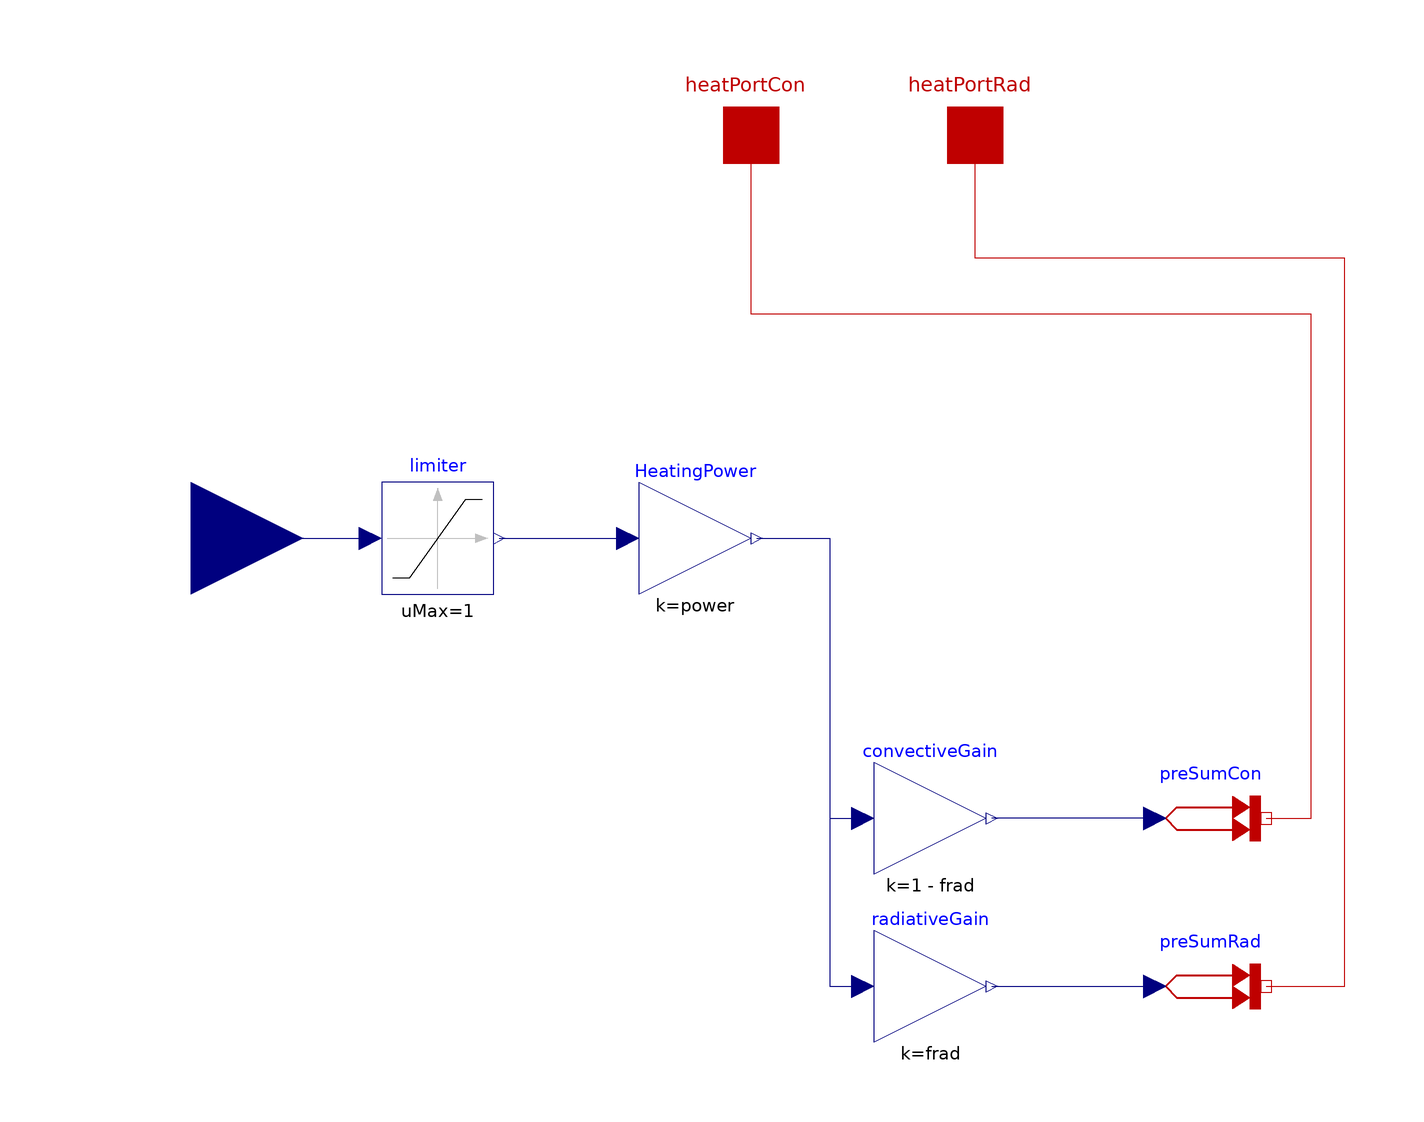

This picture is the connection diagram that the Modelica source below describes through its graphical annotations.

model IdealHeatEmission
    parameter Real frad=0.3 "radiative fraction";
      parameter Real power=2000 "heating power";
    Modelica.Thermal.HeatTransfer.Interfaces.HeatPort_a heatPortCon
      "Heat port for convective heat transfer with room air temperature"
      annotation (Placement(transformation(extent={{-30,62},{-10,82}})));
    Modelica.Thermal.HeatTransfer.Interfaces.HeatPort_a heatPortRad
      "Heat port for radiative heat transfer with room radiation temperature"
      annotation (Placement(transformation(extent={{10,62},{30,82}})));
    Modelica.Blocks.Interfaces.RealInput y
      annotation (Placement(transformation(extent={{-140,-20},{-100,20}})));
    Modelica.Blocks.Math.Gain HeatingPower(k=power)
          annotation (Placement(transformation(extent={{-40,-10},{-20,10}})));
    Modelica.Blocks.Math.Gain convectiveGain(k=1 - frad)
      annotation (Placement(transformation(extent={{2,-60},{22,-40}})));
    Modelica.Blocks.Math.Gain radiativeGain(k=frad)
      annotation (Placement(transformation(extent={{2,-90},{22,-70}})));
        Modelica.Blocks.Nonlinear.Limiter limiter(uMax=1, uMin=0)
          annotation (Placement(transformation(extent={{-86,-10},{-66,10}})));
      protected
    Modelica.Thermal.HeatTransfer.Sources.PrescribedHeatFlow preSumCon(final
        alpha=0)
      "Heat input into radiator from convective heat transfer"
      annotation (Placement(transformation(extent={{52,-60},{72,-40}})));
    Modelica.Thermal.HeatTransfer.Sources.PrescribedHeatFlow preSumRad(final
        alpha=0)
      "Heat input into radiator from radiative heat transfer"
      annotation (Placement(transformation(extent={{52,-90},{72,-70}})));
  equation

    connect(preSumCon.port,heatPortCon)        annotation (Line(
        points={{72,-50},{80,-50},{80,40},{-20,40},{-20,72}},
        color={191,0,0}));
    connect(preSumRad.port,heatPortRad)         annotation (Line(
        points={{72,-80},{86,-80},{86,50},{20,50},{20,72}},
        color={191,0,0}));
    connect(preSumCon.Q_flow, convectiveGain.y)
      annotation (Line(points={{52,-50},{23,-50}}, color={0,0,127}));
    connect(radiativeGain.y, preSumRad.Q_flow)
      annotation (Line(points={{23,-80},{52,-80}}, color={0,0,127}));
        connect(HeatingPower.y, convectiveGain.u) annotation (Line(points={{-19,
                0},{-6,0},{-6,-50},{0,-50}}, color={0,0,127}));
        connect(HeatingPower.y, radiativeGain.u) annotation (Line(points={{-19,
                0},{-6,0},{-6,-80},{0,-80}}, color={0,0,127}));
        connect(y, limiter.u)
          annotation (Line(points={{-120,0},{-88,0}}, color={0,0,127}));
        connect(limiter.y, HeatingPower.u)
          annotation (Line(points={{-65,0},{-42,0}}, color={0,0,127}));
    annotation (Icon(graphics={
          Ellipse(
            extent={{-20,20},{20,-22}},
            fillColor={127,0,0},
            fillPattern=FillPattern.Solid,
            pattern=LinePattern.None),
          Ellipse(
            extent={{-20,20},{20,-22}},
            fillColor={127,0,0},
            fillPattern=FillPattern.Solid,
            pattern=LinePattern.None),
          Rectangle(
            extent={{-80,58},{80,-62}},
            lineColor={0,0,0},
            fillColor={127,0,0},
            fillPattern=FillPattern.Solid),
          Line(
            points={{-66,28},{66,28}}),
          Line(
            points={{-66,0},{66,0}}),
          Line(
            points={{-66,-32},{66,-32}}),
          Line(
            points={{-66,58},{-66,-62}}),
          Line(
            points={{66,58},{66,-62}})}));
  end IdealHeatEmission;